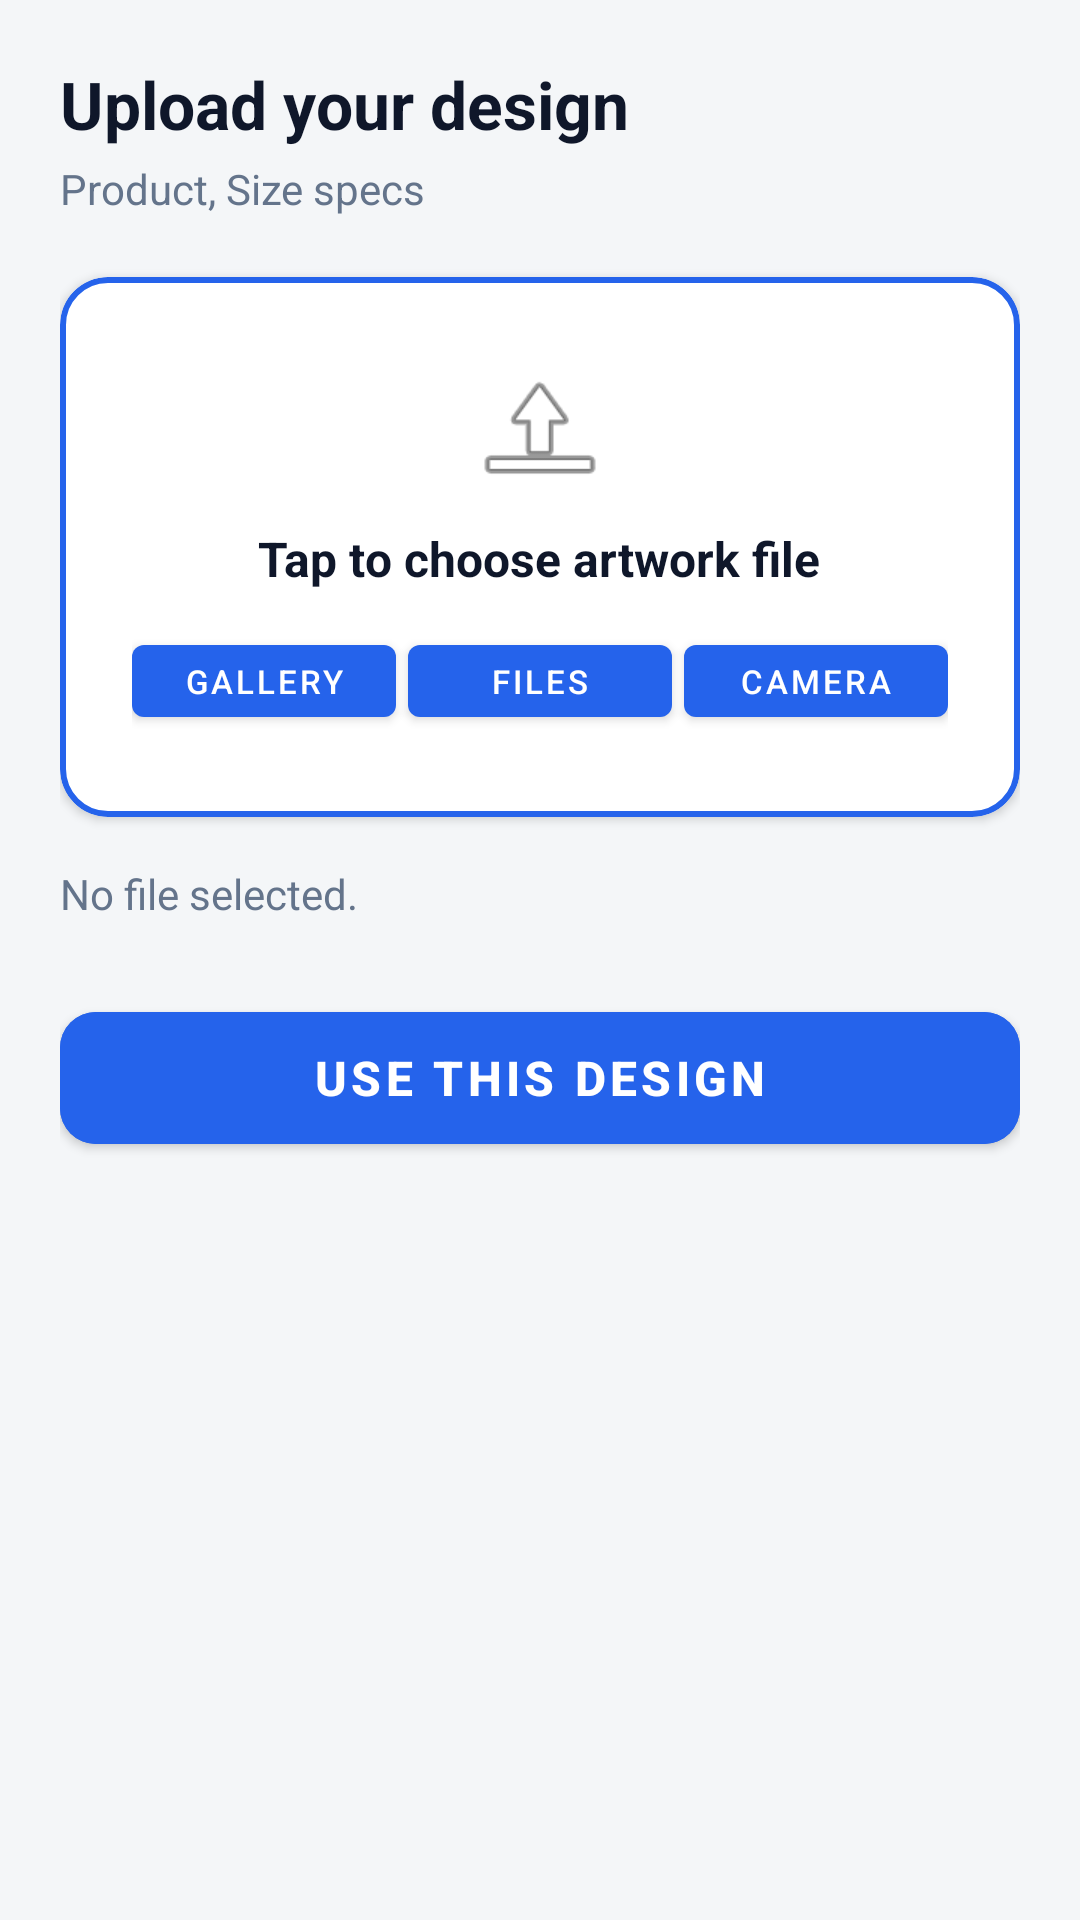

Layout XML and referenced resources for this Android screen:
<!-- AndroidManifest.xml: application theme Theme.PrintXpress -->
<!-- res/layout/activity_upload_artwork.xml -->
<?xml version="1.0" encoding="utf-8"?>
<ScrollView xmlns:android="http://schemas.android.com/apk/res/android"
    xmlns:app="http://schemas.android.com/apk/res-auto"
    android:layout_width="match_parent"
    android:layout_height="match_parent"
    android:background="@color/background"
    android:fillViewport="true">

    <LinearLayout
        android:layout_width="match_parent"
        android:layout_height="wrap_content"
        android:orientation="vertical"
        android:padding="20dp">

        <TextView
            android:id="@+id/tvUploadHeader"
            android:layout_width="match_parent"
            android:layout_height="wrap_content"
            android:text="Upload your design"
            android:textSize="22sp"
            android:textStyle="bold"
            android:textColor="@color/text_primary"
            android:layout_marginBottom="4dp"/>

        <TextView
            android:id="@+id/tvProductSizeHint"
            android:layout_width="match_parent"
            android:layout_height="wrap_content"
            android:text="Product, Size specs"
            android:textSize="14sp"
            android:textColor="@color/text_secondary"
            android:layout_marginBottom="20dp"/>

        
        <com.google.android.material.card.MaterialCardView
            android:layout_width="match_parent"
            android:layout_height="180dp"
            android:layout_marginBottom="16dp"
            app:cardCornerRadius="16dp"
            app:cardElevation="2dp"
            app:cardBackgroundColor="@color/surface"
            app:strokeWidth="2dp"
            app:strokeColor="@color/primary">

            <LinearLayout
                android:layout_width="match_parent"
                android:layout_height="match_parent"
                android:orientation="vertical"
                android:gravity="center"
                android:padding="16dp">

                <ImageView
                    android:layout_width="48dp"
                    android:layout_height="48dp"
                    android:src="@android:drawable/ic_menu_upload"
                    android:layout_marginBottom="8dp"
                    android:contentDescription="Upload icon"/>

                <TextView
                    android:layout_width="wrap_content"
                    android:layout_height="wrap_content"
                    android:text="Tap to choose artwork file"
                    android:textSize="16sp"
                    android:textStyle="bold"
                    android:textColor="@color/text_primary"
                    android:layout_marginBottom="12dp"/>

                <LinearLayout
                    android:layout_width="wrap_content"
                    android:layout_height="wrap_content"
                    android:orientation="horizontal">

                    <Button
                        android:id="@+id/btnPickGallery"
                        android:layout_width="wrap_content"
                        android:layout_height="36dp"
                        android:text="Gallery"
                        android:textSize="11sp"
                        android:layout_marginEnd="4dp"/>

                    <Button
                        android:id="@+id/btnPickFiles"
                        android:layout_width="wrap_content"
                        android:layout_height="36dp"
                        android:text="Files"
                        android:textSize="11sp"
                        android:layout_marginEnd="4dp"/>

                    <Button
                        android:id="@+id/btnPickCamera"
                        android:layout_width="wrap_content"
                        android:layout_height="36dp"
                        android:text="Camera"
                        android:textSize="11sp"/>

                </LinearLayout>

            </LinearLayout>
        </com.google.android.material.card.MaterialCardView>

        
        <ImageView
            android:id="@+id/ivArtworkPreview"
            android:layout_width="match_parent"
            android:layout_height="200dp"
            android:scaleType="centerCrop"
            android:background="@color/surface"
            android:layout_marginBottom="16dp"
            android:visibility="gone"
            android:contentDescription="Artwork preview"/>

        
        <TextView
            android:id="@+id/tvUploadStatus"
            android:layout_width="match_parent"
            android:layout_height="wrap_content"
            android:text="No file selected."
            android:textSize="14sp"
            android:textColor="@color/text_secondary"
            android:layout_marginBottom="24dp"/>

        <com.google.android.material.button.MaterialButton
            android:id="@+id/btnConfirmArtwork"
            android:layout_width="match_parent"
            android:layout_height="56dp"
            android:text="Use this Design"
            android:textSize="16sp"
            android:textStyle="bold"
            app:cornerRadius="12dp"
            android:backgroundTint="@color/primary"/>

    </LinearLayout>
</ScrollView>
<!-- resources referenced by this layout -->
<resources>
  <color name="background">#F4F6F8</color>
  <color name="primary">#2563EB</color>
  <color name="surface">#FFFFFF</color>
  <color name="text_primary">#0F172A</color>
  <color name="text_secondary">#64748B</color>
  <style name="Theme.PrintXpress" parent="Theme.MaterialComponents.DayNight.NoActionBar">
          <item name="colorPrimary">@color/primary</item>
          <item name="colorPrimaryVariant">@color/primary_variant</item>
          <item name="colorSecondary">@color/secondary</item>
          <item name="colorSecondaryVariant">@color/secondary_variant</item>
          <item name="android:statusBarColor">@color/primary_variant</item>
          <item name="android:windowBackground">@color/background</item>
          <item name="colorSurface">@color/surface</item>
          <item name="colorOnSurface">@color/text_primary</item>
      </style>
  <color name="primary_variant">#172554</color>
  <color name="secondary">#FF9F1C</color>
  <color name="secondary_variant">#EA580C</color>
</resources>
